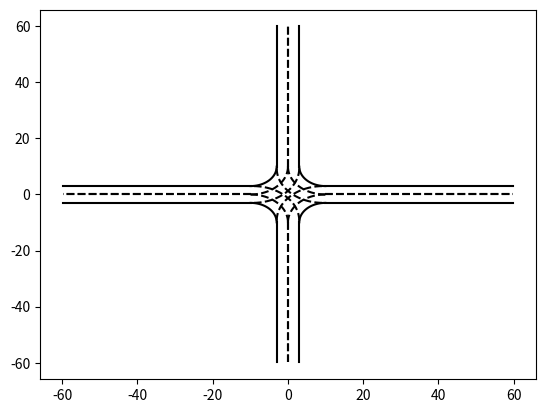

Recreate this plot in Python.
import numpy as np
import matplotlib.pyplot as plt

w = 3.0  # lane width
l = 4.0  # car length
s = 50  # length pre-intersection segment

d_min = w / (np.sqrt(2) - 1)  # minimum intersection size to prevent overlap of left turns

right_turn_length = (d_min - w / 2) * (np.pi / 2)
# print(right_turn_length/d_min)
# use 4/3 as ratio

# intersection dimension with right turn being 4/3 times longer than one straight section
d = w / (2 - 4 * 4 / (3 * np.pi))

right_turn_length = (d - w / 2) * np.pi / 2
# print(right_turn_length/d)

x_max = d - w / (np.sqrt(2) - 1)  # max straight section for left turn

# print(x_max)
left_turn_length = 2 * x_max + (d - x_max + w / 2) * np.pi / 2
# print(left_turn_length/d)
# use 11/6 as ratio

# straight section length such that left turn is 11/6 longer than one straight section
x = 1 / (4 - np.pi) * ((11 / 3 - np.pi) * d - w / 2 * np.pi)

left_turn_length = 2 * x + (d - x + w / 2) * np.pi / 2

# print(left_turn_length/d)


class IntersectionParams:
    def __init__(
            self,
            straight_length,
            border_radius,
            lane_width,
            left_turn_straight_length,
            step_size):
        self.straight_length = straight_length
        self.border_radius = border_radius
        self.lane_width = lane_width
        self.left_turn_straight_length = left_turn_straight_length
        self.step_size = step_size
        self.intersection_dim = lane_width + border_radius


step_size = d / 6

intersection_params = IntersectionParams(s, d - w, w, x, step_size)

# plot intersection
theta = np.linspace(0, np.pi / 2, 21)
ones = np.ones(21)

turn_edge = [d - (d - w) * np.cos(theta), d - (d - w) * np.sin(theta)]
short_turn = [d * (1 - np.cos(theta)), d * (1 - np.sin(theta))]
long_turn = [d - x - (d - x + w) * np.cos(theta), d - x - (d - x + w) * np.sin(theta)]


def vert_edge(y0, y1, x):
    return [np.array([x, x]), np.array([y0, y1])]


def horz_edge(x0, x1, y):
    return [np.array([x0, x1]), np.array([y, y])]


def flip(line, i):
    if i == 0:
        return line
    if i == 1:
        return [-line[0], line[1]]
    if i == 2:
        return [-line[0], -line[1]]
    if i == 3:
        return [line[0], -line[1]]


def plot_street(plt):
    for i in range(4):
        plt.plot(*flip(turn_edge, i), 'k')
        plt.plot(*flip(vert_edge(d, d + s, w), i), 'k')
        plt.plot(*flip(horz_edge(d, d + s, w), i), 'k')
        plt.plot(*flip(vert_edge(d, d + s, 0), i), 'k--')
        plt.plot(*flip(horz_edge(d, d + s, 0), i), 'k--')
        plt.plot(*flip(short_turn, i), 'k--')
        plt.plot(*flip(long_turn, i), 'k--')


plt.figure()
plot_street(plt)
plt.show()
